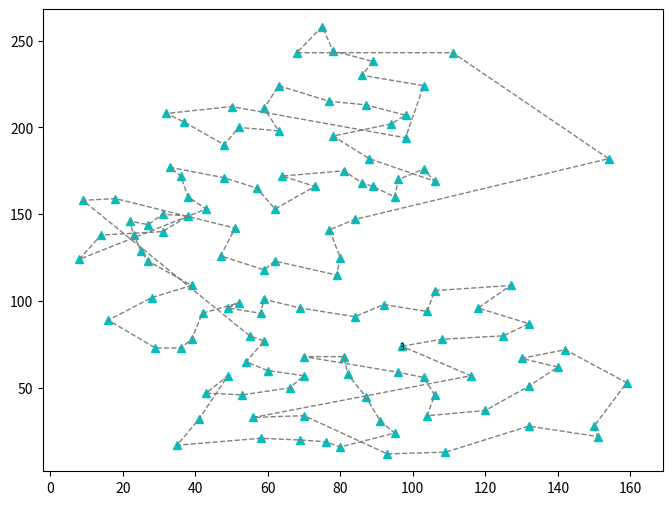

Source code (Python):
import matplotlib.pyplot as plt
import matplotlib.animation as animation

# 120 个城市坐标，来自 gr120.tsp DISPLAY_DATA_SECTION（键使用 1..120）
data = {
    1: (8.0, 124.0),
    2: (125.0, 80.0),
    3: (97.0, 74.0),
    4: (69.0, 96.0),
    5: (106.0, 46.0),
    6: (49.0, 57.0),
    7: (80.0, 125.0),
    8: (42.0, 93.0),
    9: (104.0, 94.0),
    10: (35.0, 17.0),
    11: (118.0, 96.0),
    12: (151.0, 22.0),
    13: (154.0, 182.0),
    14: (57.0, 165.0),
    15: (18.0, 159.0),
    16: (27.0, 123.0),
    17: (96.0, 170.0),
    18: (63.0, 198.0),
    19: (59.0, 211.0),
    20: (88.0, 182.0),
    21: (142.0, 72.0),
    22: (48.0, 190.0),
    23: (106.0, 106.0),
    24: (28.0, 102.0),
    25: (63.0, 224.0),
    26: (58.0, 93.0),
    27: (103.0, 56.0),
    28: (38.0, 149.0),
    29: (23.0, 138.0),
    30: (22.0, 146.0),
    31: (32.0, 208.0),
    32: (27.0, 144.0),
    33: (75.0, 258.0),
    34: (59.0, 101.0),
    35: (41.0, 32.0),
    36: (53.0, 46.0),
    37: (76.0, 19.0),
    38: (79.0, 115.0),
    39: (109.0, 13.0),
    40: (59.0, 118.0),
    41: (84.0, 147.0),
    42: (95.0, 160.0),
    43: (87.0, 213.0),
    44: (73.0, 166.0),
    45: (43.0, 153.0),
    46: (81.0, 175.0),
    47: (59.0, 77.0),
    48: (70.0, 68.0),
    49: (106.0, 169.0),
    50: (86.0, 168.0),
    51: (127.0, 109.0),
    52: (68.0, 243.0),
    53: (116.0, 57.0),
    54: (39.0, 78.0),
    55: (54.0, 65.0),
    56: (77.0, 141.0),
    57: (95.0, 24.0),
    58: (89.0, 238.0),
    59: (9.0, 158.0),
    60: (39.0, 109.0),
    61: (25.0, 129.0),
    62: (69.0, 20.0),
    63: (104.0, 34.0),
    64: (132.0, 51.0),
    65: (98.0, 207.0),
    66: (37.0, 203.0),
    67: (80.0, 16.0),
    68: (103.0, 224.0),
    69: (94.0, 202.0),
    70: (49.0, 96.0),
    71: (55.0, 80.0),
    72: (62.0, 123.0),
    73: (91.0, 31.0),
    74: (51.0, 142.0),
    75: (64.0, 172.0),
    76: (14.0, 138.0),
    77: (120.0, 37.0),
    78: (38.0, 160.0),
    79: (86.0, 230.0),
    80: (96.0, 59.0),
    81: (33.0, 177.0),
    82: (108.0, 78.0),
    83: (93.0, 12.0),
    84: (43.0, 47.0),
    85: (52.0, 200.0),
    86: (48.0, 171.0),
    87: (62.0, 153.0),
    88: (159.0, 53.0),
    89: (60.0, 60.0),
    90: (36.0, 73.0),
    91: (111.0, 243.0),
    92: (31.0, 150.0),
    93: (130.0, 67.0),
    94: (36.0, 172.0),
    95: (132.0, 28.0),
    96: (29.0, 73.0),
    97: (150.0, 28.0),
    98: (89.0, 166.0),
    99: (58.0, 21.0),
    100: (78.0, 244.0),
    101: (82.0, 58.0),
    102: (81.0, 68.0),
    103: (92.0, 98.0),
    104: (56.0, 33.0),
    105: (47.0, 126.0),
    106: (70.0, 34.0),
    107: (78.0, 195.0),
    108: (77.0, 215.0),
    109: (140.0, 62.0),
    110: (70.0, 57.0),
    111: (16.0, 89.0),
    112: (66.0, 50.0),
    113: (98.0, 194.0),
    114: (87.0, 45.0),
    115: (132.0, 87.0),
    116: (52.0, 99.0),
    117: (50.0, 212.0),
    118: (103.0, 176.0),
    119: (84.0, 91.0),
    120: (31.0, 140.0)
}

# 原文件中给出的 Tour order（0 基准）
tour_zero_based = [2,81,1,114,10,50,22,8,102,118,3,33,25,69,115,7,53,89,95,110,23,59,15,60,28,29,31,91,27,119,75,0,44,77,93,80,85,13,86,43,74,45,49,97,41,16,117,48,19,106,68,64,42,107,24,18,17,84,21,65,30,116,112,67,78,57,99,32,51,90,12,40,55,6,37,71,39,104,73,14,58,70,46,54,88,109,111,35,83,5,34,9,98,61,36,66,56,72,113,100,101,47,79,26,4,62,76,63,108,92,20,87,96,11,94,38,82,105,103,52]

# 转换为 1 基准并闭合回路（在末尾追加起点）
best_path = [v + 1 for v in tour_zero_based]
best_path.append(best_path[0])

def plot_tour(data, best_path, is_save=False):
    """
    绘制旅行图（自包含实现，与 bays29/ulysses16 逻辑一致）
    :param data: 坐标字典，键为城市编号，值为 (x,y)
    :param best_path: 城市访问顺序（包含回到起点）
    :param is_save: 是否保存生成的动画 gif
    """
    fig, ax = plt.subplots(figsize=(8, 6))
    # 设置坐标范围以包容所有点
    xs = [c[0] for c in data.values()]
    ys = [c[1] for c in data.values()]
    ax.set_xlim(min(xs) - 10, max(xs) + 10)
    ax.set_ylim(min(ys) - 10, max(ys) + 10)

    x = []
    y = []
    frames = []
    for v in best_path:
        x.append(data[v][0])
        y.append(data[v][1])

        # 标记点并加编号
        pts = ax.plot(x, y, 'c^', linewidth=2, markersize=6)
        txt = ax.text(data[v][0], data[v][1], str(v), ha='center', va='center_baseline', size=6)

        # 当前帧的连线
        line = ax.plot(x, y, '--', linewidth=1, color='gray')

        # ArtistAnimation 需要可迭代的 artist 列表
        frames.append(pts + line + [txt])

    ani = animation.ArtistAnimation(fig, frames, interval=300, repeat_delay=0)
    if is_save:
        # 使用 pillow 保存为 gif，帧率与 bays29/ulysses16 保持一致
        ani.save("gr120.gif", writer='pillow', fps=3)
    plt.show()

if __name__ == "__main__":
    # 运行并保存生成的 GIF
    plot_tour(data, best_path, True)
